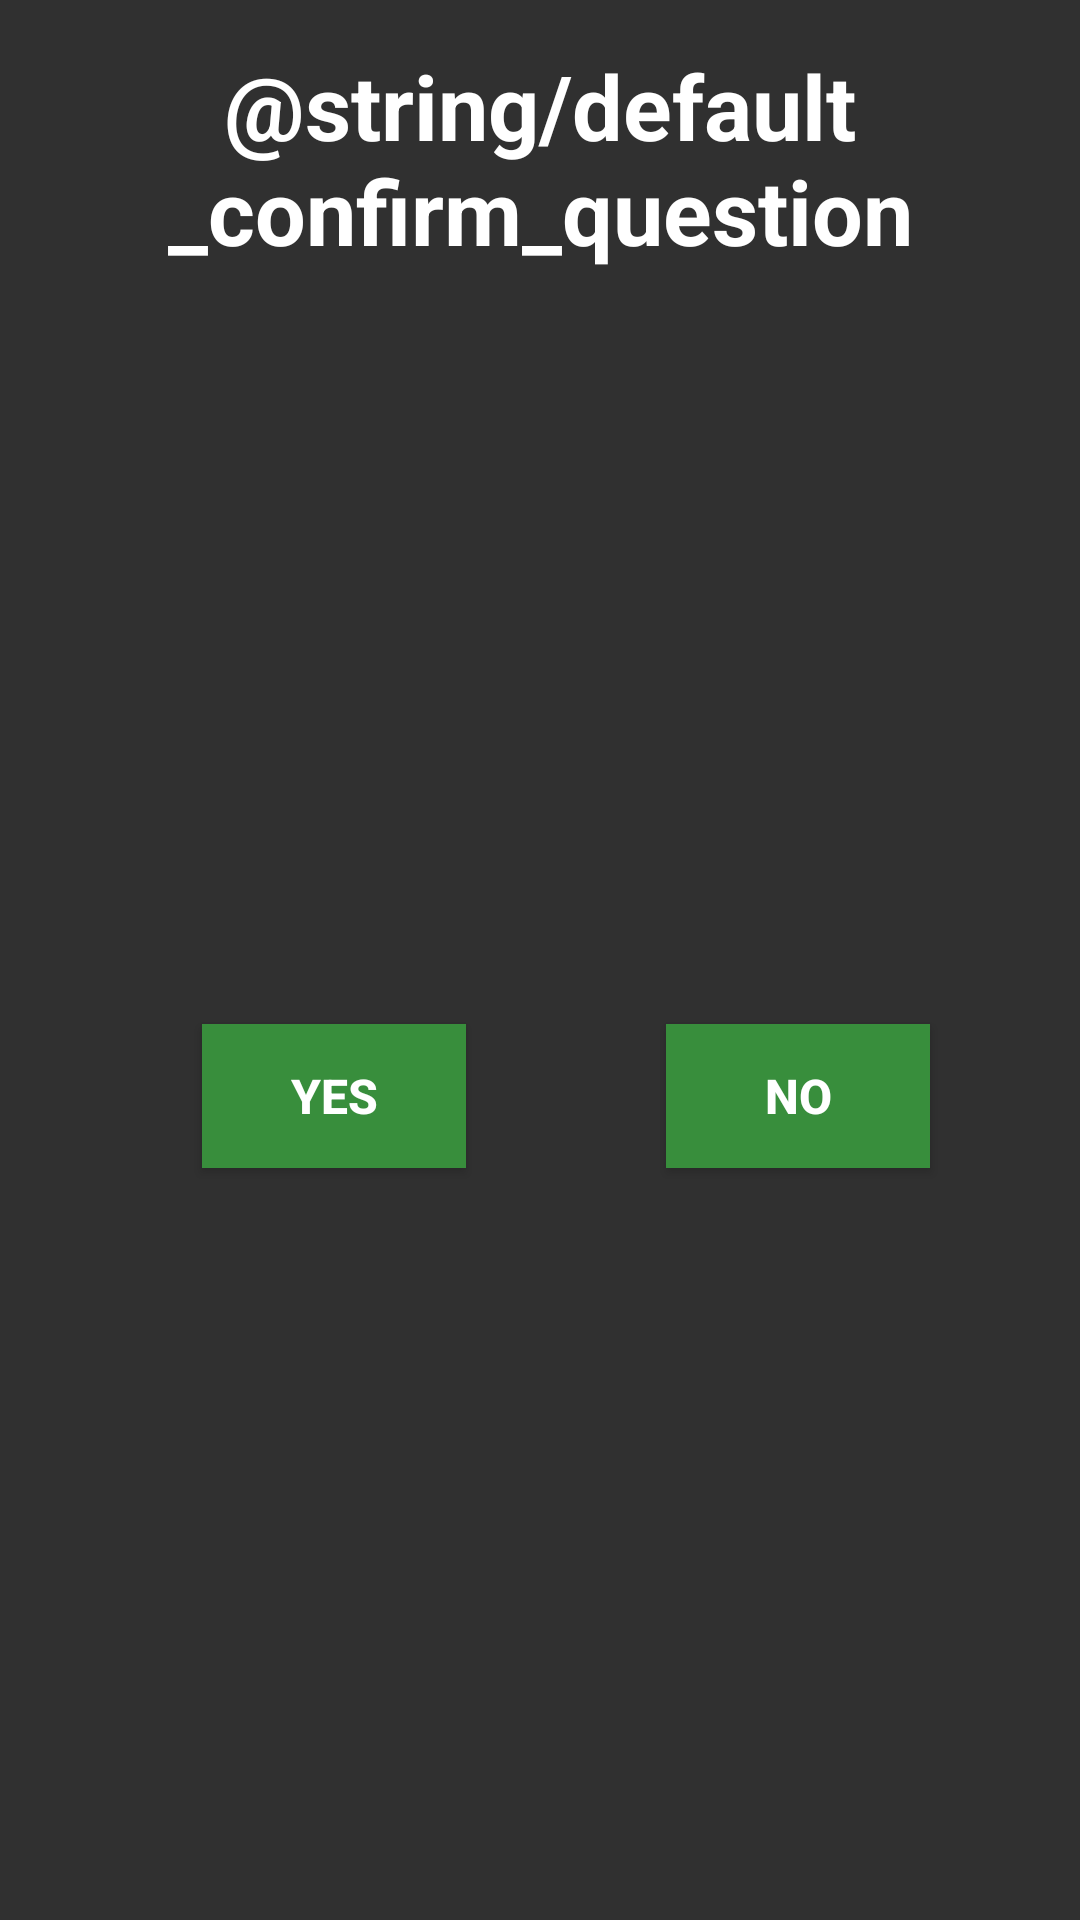

Write the Android layout XML for this screen, with the resource values it uses.
<!-- AndroidManifest.xml: application theme AppTheme.NoActionBar -->
<!-- res/layout/confirm_dialog.xml -->
<?xml version="1.0" encoding="utf-8"?>
<android.support.constraint.ConstraintLayout xmlns:android="http://schemas.android.com/apk/res/android"
    xmlns:app="http://schemas.android.com/apk/res-auto"
    xmlns:tools="http://schemas.android.com/tools"
    android:id="@+id/join_dialog"
    android:layout_width="match_parent"
    android:layout_height="match_parent"
    tools:context="net.temporus.depikture.MainActivity"
    android:background="@color/colorPrimary">

    <Button
        android:id="@+id/yes_button"
        style="@style/Widget.AppCompat.Button.Colored"
        android:layout_width="wrap_content"
        android:layout_height="wrap_content"
        android:layout_marginLeft="50dp"
        android:layout_marginTop="25dp"
        android:background="@color/colorAccentDark"
        android:text="@string/yes"
        android:textStyle="bold"
        app:layout_constraintLeft_toLeftOf="parent"
        app:layout_constraintTop_toBottomOf="@+id/confirm_question"
        tools:layout_constraintBaseline_creator="1"
        tools:layout_constraintLeft_creator="1"
        app:layout_constraintBottom_toBottomOf="parent"
        android:layout_marginBottom="25dp"
        app:layout_constraintRight_toLeftOf="@+id/no_button"
        android:layout_marginRight="50dp"
        app:layout_constraintHorizontal_bias="0.506" />

    <Button
        android:id="@+id/no_button"
        style="@style/Widget.AppCompat.Button.Colored"
        android:layout_width="wrap_content"
        android:layout_height="wrap_content"
        android:layout_marginEnd="50dp"
        android:layout_marginTop="25dp"
        android:background="@color/colorAccentDark"
        android:text="@string/no"
        android:textStyle="bold"
        app:layout_constraintRight_toRightOf="parent"
        app:layout_constraintTop_toBottomOf="@+id/confirm_question"
        tools:layout_constraintTop_creator="1"
        app:layout_constraintBottom_toBottomOf="parent"
        android:layout_marginBottom="25dp" />

    <TextView
        android:id="@+id/confirm_question"
        android:layout_width="300dp"
        android:layout_height="wrap_content"
        android:layout_marginTop="15dp"
        android:text="@string/default_confirm_question"
        android:textAlignment="center"
        android:textAllCaps="false"
        android:textSize="30sp"
        android:textStyle="bold"
        app:layout_constraintHorizontal_bias="0.502"
        app:layout_constraintLeft_toLeftOf="parent"
        app:layout_constraintRight_toRightOf="parent"
        app:layout_constraintTop_toTopOf="parent"
        tools:layout_constraintLeft_creator="1"
        tools:layout_constraintRight_creator="1" />

</android.support.constraint.ConstraintLayout>
<!-- resources referenced by this layout -->
<resources>
  <color name="colorAccentDark">#388e3c</color>
  <color name="colorPrimary">#303030</color>
  <string name="no">No</string>
  <string name="yes">Yes</string>
  <style name="AppTheme.NoActionBar">
          <item name="windowActionBar">false</item>
          <item name="windowNoTitle">true</item>
      </style>
</resources>
